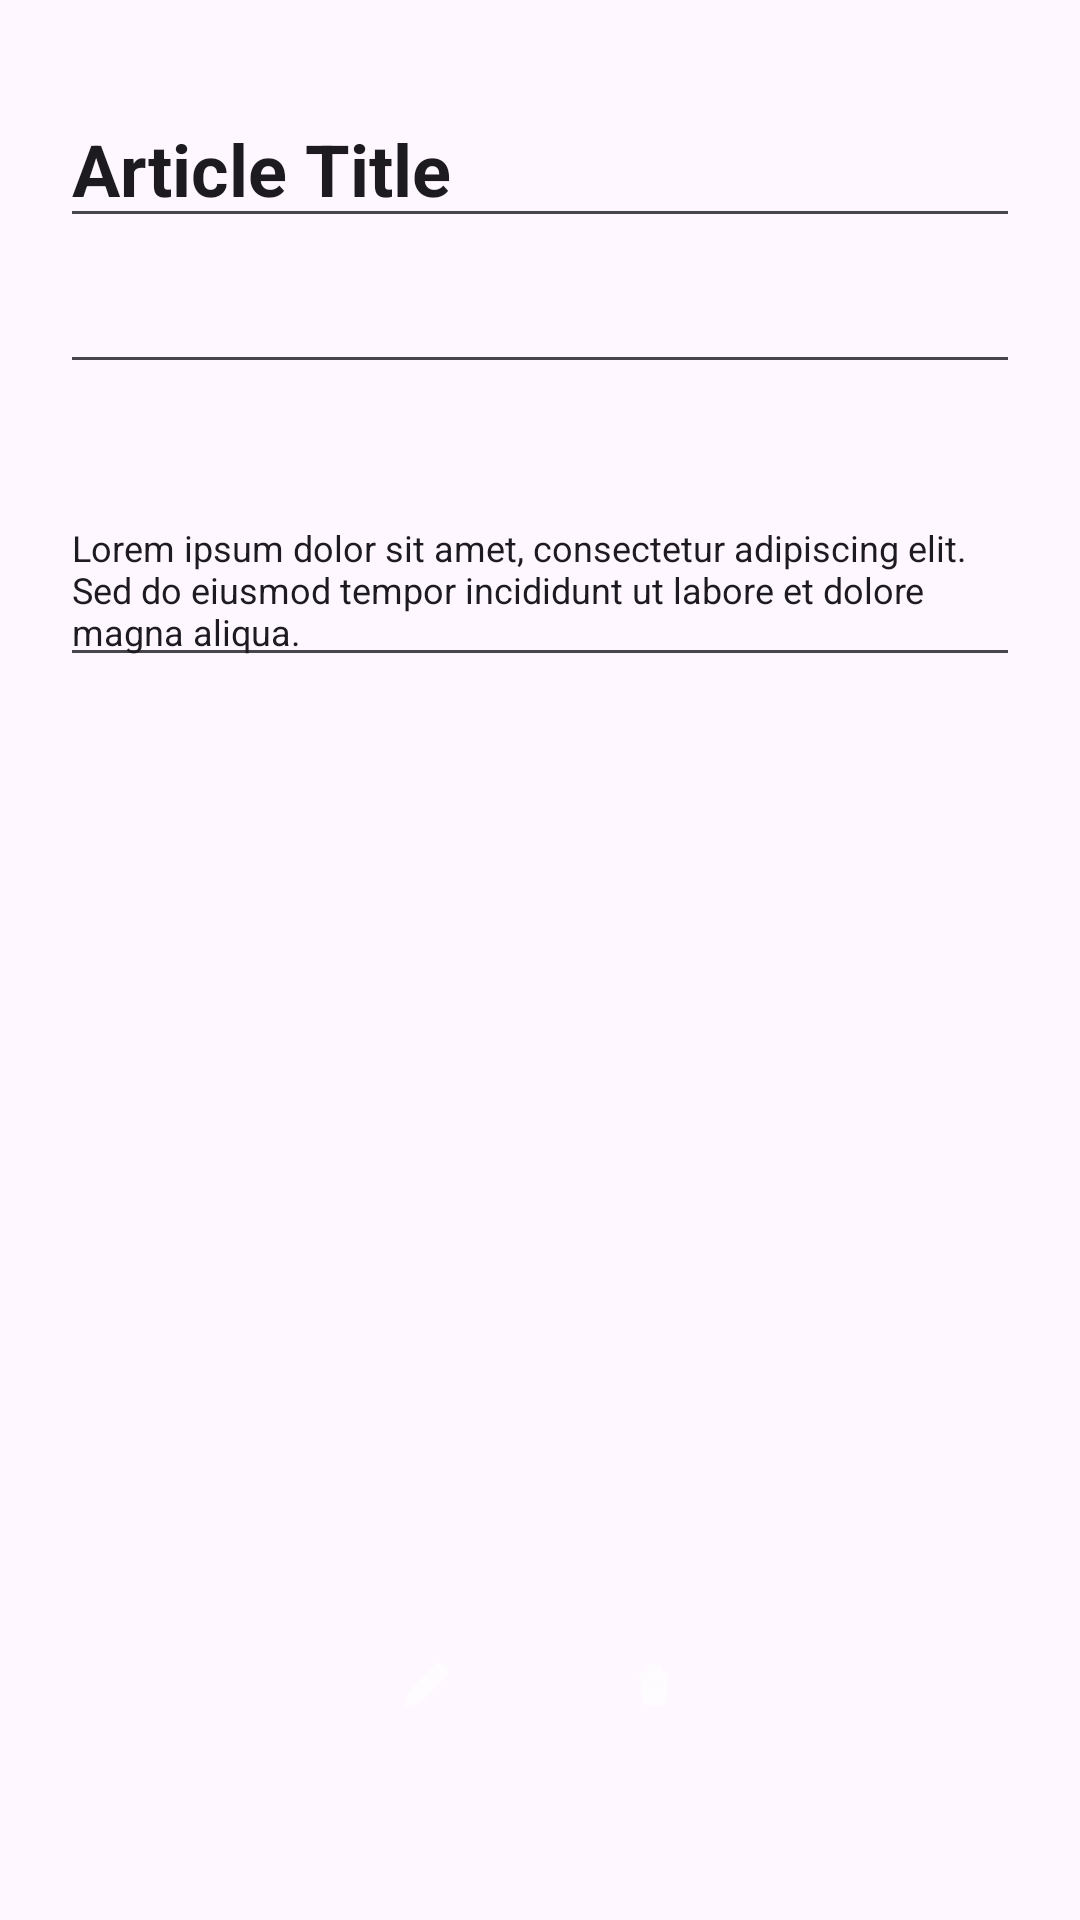

Layout XML and referenced resources for this Android screen:
<!-- AndroidManifest.xml: activity theme Base.Theme.ArchiveOne -->
<!-- res/layout/activity_view_article.xml -->
<?xml version="1.0" encoding="utf-8"?>
<LinearLayout xmlns:android="http://schemas.android.com/apk/res/android"
    xmlns:app="http://schemas.android.com/apk/res-auto"
    xmlns:tools="http://schemas.android.com/tools"
    android:id="@+id/main"
    android:layout_width="match_parent"
    android:layout_height="match_parent"
    android:orientation="vertical"
    tools:context=".presentation.activity.ViewArticleActivity">
    <LinearLayout
        android:layout_width="match_parent"
        android:layout_height="0dp"
        android:layout_weight="0.7"
        android:layout_marginTop="20dp"
        android:layout_marginStart="20dp"
        android:layout_marginEnd="20dp"
        android:orientation="vertical"
        tools:ignore="UselessParent">
        <EditText
            android:id="@+id/article_title"
            android:layout_width="match_parent"
            android:layout_height="wrap_content"
            android:layout_marginTop="10dp"
            android:text="@string/sample_article_title"
            android:textStyle="bold"
            android:textSize="24sp"
            android:inputType="textMultiLine"
            tools:ignore="Autofill,LabelFor,TextFields" />
        <EditText
            android:id="@+id/article_author"
            android:layout_width="match_parent"
            android:layout_height="wrap_content"
            android:layout_marginTop="10dp"
            android:textSize="16sp"
            android:inputType="textMultiLine"
            tools:ignore="Autofill,LabelFor,TextFields"/>
        <TextView
            android:id="@+id/article_time"
            android:layout_width="match_parent"
            android:layout_height="wrap_content"
            android:layout_marginTop="10dp"
            android:textSize="12sp"
            tools:ignore="Autofill,LabelFor,TextFields"/>
        <EditText
            android:id="@+id/article_content"
            android:layout_width="match_parent"
            android:layout_height="wrap_content"
            android:text="@string/sample_article_content"
            android:layout_marginTop="10dp"
            android:textSize="12sp"
            android:inputType="textMultiLine"
            tools:ignore="Autofill,LabelFor,TextFields"/>
    </LinearLayout>

    
    <LinearLayout
        android:layout_width="match_parent"
        android:layout_height="wrap_content"
        android:layout_marginTop="20dp"
        android:layout_marginStart="20dp"
        android:layout_marginEnd="20dp"
        android:layout_marginBottom="50dp"
        android:gravity="center"
        android:orientation="horizontal">
        <FrameLayout
            android:layout_width="wrap_content"
            android:layout_height="wrap_content"
            android:background="@drawable/circle"
            android:padding="8dp"
            android:elevation="4dp">
            <com.google.android.material.button.MaterialButton
                android:id="@+id/edit_button"
                android:layout_width="40dp"
                android:layout_height="40dp"
                android:background="?attr/selectableItemBackgroundBorderless"
                app:icon="@android:drawable/ic_menu_edit"
                app:iconTint="?attr/colorSurface"
                app:iconGravity="textStart"
                app:iconPadding="0dp"
                tools:ignore="ContentDescription,UseAppTint" />
        </FrameLayout>
        <FrameLayout
            android:layout_width="wrap_content"
            android:layout_height="wrap_content"
            android:background="@drawable/circle"
            android:layout_marginStart="20dp"
            android:padding="8dp"
            android:elevation="4dp">

            <com.google.android.material.button.MaterialButton
                android:id="@+id/delete_button"
                android:layout_width="40dp"
                android:layout_height="40dp"
                android:background="?attr/selectableItemBackgroundBorderless"
                app:icon="@android:drawable/ic_menu_delete"
                app:iconTint="?attr/colorSurface"
                app:iconGravity="textStart"
                app:iconPadding="0dp"
                tools:ignore="ContentDescription,UseAppTint" />
        </FrameLayout>

    </LinearLayout>
</LinearLayout>
<!-- resources referenced by this layout -->
<resources>
  <string name="sample_article_content">Lorem ipsum dolor sit amet, consectetur adipiscing elit. Sed do eiusmod tempor incididunt ut labore et dolore magna aliqua.</string>
  <string name="sample_article_title">Article Title</string>
  <style name="Base.Theme.ArchiveOne" parent="Theme.Material3.DayNight.NoActionBar">
          
          <item name="colorPrimary">@color/md_theme_light_primary</item>
          <item name="colorOnPrimary">@color/md_theme_light_onPrimary</item>
          <item name="colorSecondary">@color/md_theme_light_secondary</item>
          <item name="colorTertiary">@color/md_theme_light_tertiary</item>
          <item name="colorError">@color/md_theme_light_error</item>
          <item name="colorSurface">@color/md_theme_light_surface</item>
          <item name="colorOnSurface">@color/md_theme_light_onSurface</item>
          <item name="colorOnBackground">@color/md_theme_light_onBackground</item>
          <item name="colorOnSurfaceVariant">@color/md_theme_light_onSurfaceVariant</item>
          <item name="colorOutline">@color/md_theme_light_outline</item>
          <item name="colorSurfaceVariant">@color/md_theme_light_surface_variant</item>
      </style>
  <color name="md_theme_light_primary">#3A3E7B</color>
  <color name="md_theme_light_onPrimary">#FFFFFF</color>
  <color name="md_theme_light_secondary">#26A69A</color>
  <color name="md_theme_light_tertiary">#F6BFA5</color>
  <color name="md_theme_light_error">#D64545</color>
  <color name="md_theme_light_surface">#FFFFFF</color>
  <color name="md_theme_light_onSurface">#212436</color>
  <color name="md_theme_light_onBackground">#3E4255</color>
  <color name="md_theme_light_onSurfaceVariant">#6C7285</color>
  <color name="md_theme_light_outline">#C4C7D0</color>
  <color name="md_theme_light_surface_variant">#E4E6EC</color>
</resources>
